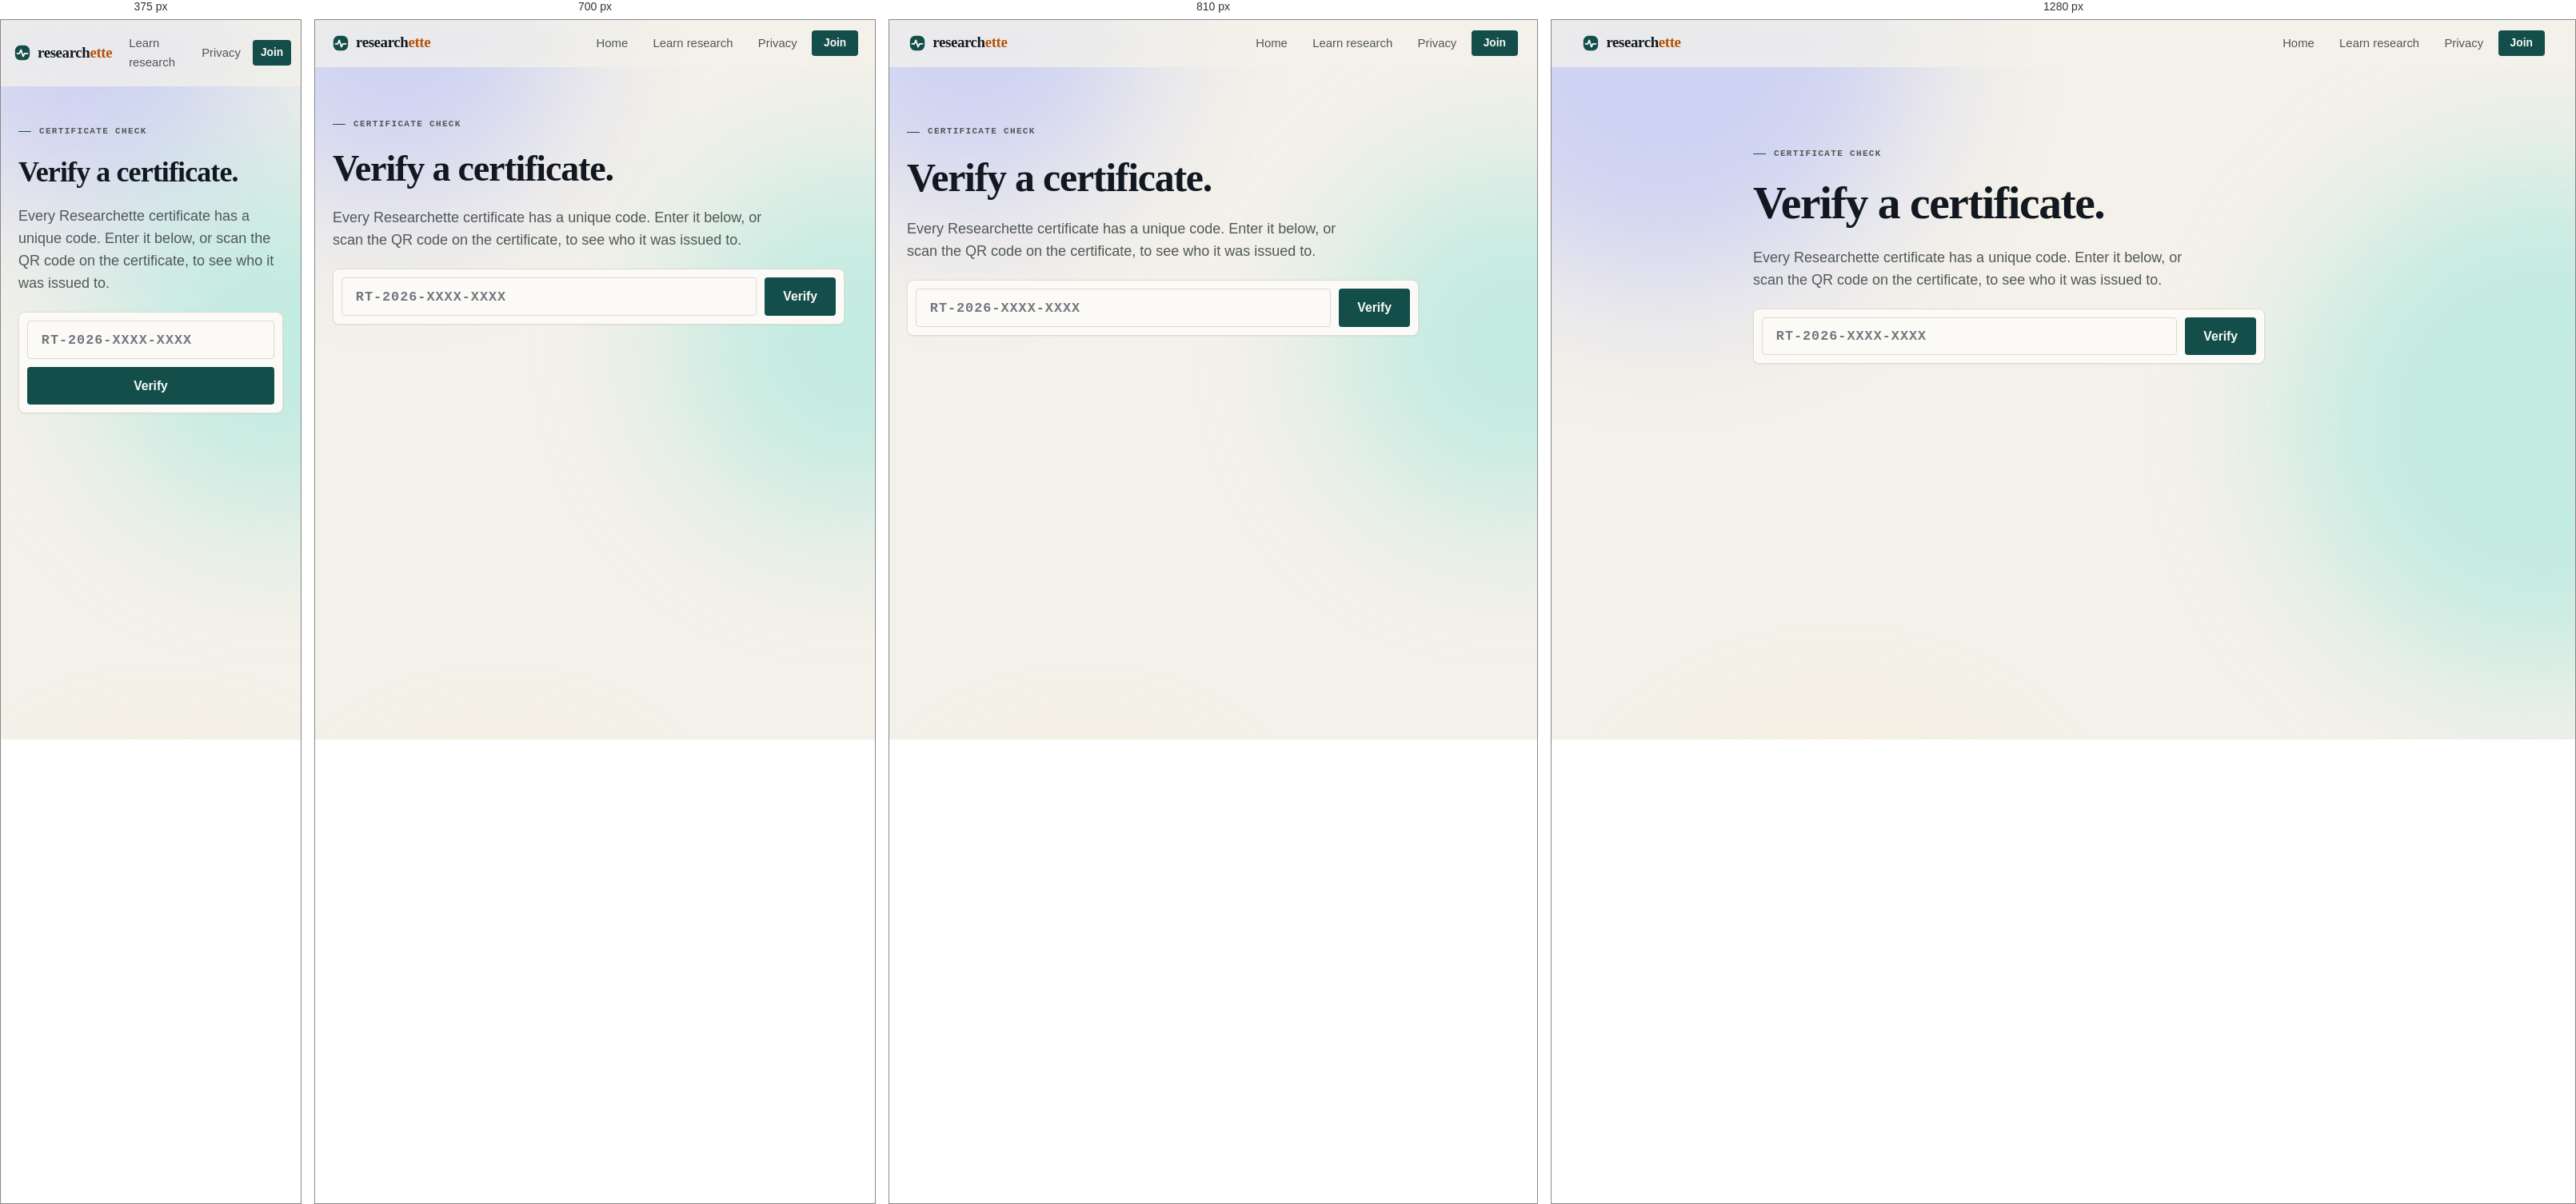
Rendered at 375 px, 700 px, 810 px and 1280 px, left to right.

<!-- file: verify.html -->
<!doctype html>
<html lang="en">
<head>
<meta charset="utf-8">
<meta name="viewport" content="width=device-width, initial-scale=1, viewport-fit=cover">
<meta name="color-scheme" content="light dark">
<title>Verify a Certificate · Researchette</title>
<meta name="description" content="Check that a Researchette certificate is real. Enter the certificate code or scan the QR code on the certificate.">
<link rel="canonical" href="https://researchette.com/verify">
<meta property="og:image" content="https://researchette.com/assets/og.jpg">
<meta property="og:type" content="website">
<meta property="og:site_name" content="Researchette">
<meta property="og:title" content="Verify a Certificate · Researchette">
<meta property="og:description" content="The terms for Researchette membership: applying, fees and refunds, academic honesty, who owns your work, and what we can and can’t promise.">
<meta name="twitter:card" content="summary_large_image">
<meta name="twitter:image" content="https://researchette.com/assets/og.jpg">
<link rel="icon" href="/favicon.ico?v=3" sizes="any">
<link rel="icon" type="image/png" sizes="192x192" href="/assets/icons/icon-192.png?v=3">
<link rel="icon" href="/assets/icons/icon.svg?v=3" type="image/svg+xml">
<link rel="apple-touch-icon" href="/apple-touch-icon.png?v=3">
<meta name="theme-color" content="#F4F1EA" media="(prefers-color-scheme: light)">
<meta name="theme-color" content="#141613" media="(prefers-color-scheme: dark)">
<link rel="preconnect" href="https://fonts.googleapis.com">
<link rel="preconnect" href="https://fonts.gstatic.com" crossorigin>
<link rel="stylesheet" href="https://fonts.googleapis.com/css2?family=Newsreader:ital,opsz,wght@0,6..72,400;0,6..72,500;0,6..72,600;1,6..72,400;1,6..72,500&family=Source+Sans+3:wght@400;500;600;700&family=Space+Mono:wght@400;700&display=swap">
<link rel="stylesheet" href="/assets/portal.css">
<style>
/* A plain, readable document page: one glass card, a short contents list, numbered sections. */
body { font-size: 1.0625rem; line-height: 1.65; }
.wrap { width: 100%; max-width: 820px; margin-inline: auto; padding-inline: 22px; }
.nav { position: sticky; top: 0; z-index: 40; padding-top: env(safe-area-inset-top, 0px); }
.nav .wrap { max-width: none; padding-inline: clamp(16px, 3vw, 44px); }
.nav-inner { display: flex; align-items: center; justify-content: space-between; gap: 12px; padding-block: 10px; }
.nav-links { display: flex; align-items: center; gap: 6px; }
.nav-links a:not(.btn) { color: var(--muted); text-decoration: none; padding: .45em .85em; border-radius: 999px; font-size: .93rem; }
.nav-links a:not(.btn):hover { color: var(--ink); background: var(--pen-soft); }
@media (max-width: 480px) { .nav-links a.home-link { display: none; } .nav-links a:not(.btn) { padding-inline: .6em; } }
.hero { padding-block: clamp(48px, 9vw, 100px) clamp(28px, 5vw, 48px); display: grid; gap: 16px; }
.hero h1 { font-size: clamp(2.2rem, 1.5rem + 3.4vw, 3.6rem); font-weight: 800; letter-spacing: -.03em; line-height: 1.05; }
.hero .lede { color: var(--muted); font-size: 1.08rem; max-width: 56ch; }
.hero .updated { font-size: .85rem; color: var(--muted); letter-spacing: .01em; }
.doc { padding: clamp(24px, 5vw, 48px); display: grid; gap: 34px; counter-reset: clause; }
.toc { display: grid; gap: 10px; padding-bottom: 28px; border-bottom: 1px solid var(--line); }
.toc ol { margin: 0; padding-left: 1.3em; columns: 2 220px; column-gap: 28px; font-size: .95rem; }
.toc li { padding-block: 3px; break-inside: avoid; }
.toc a { color: var(--ink); text-decoration: none; }
.toc a:hover { color: var(--pen); }
.clause { display: grid; gap: 12px; scroll-margin-top: 90px; }
.clause h2 { font-size: clamp(1.2rem, 1.1rem + .5vw, 1.45rem); letter-spacing: -.02em; line-height: 1.25; }
.clause h2::before { counter-increment: clause; content: counter(clause) ". "; color: var(--teal); }
.clause p, .clause li { color: var(--ink); max-width: 68ch; }
.clause ul { margin: 0; padding-left: 1.2em; display: grid; gap: 6px; }
.clause b { font-weight: 600; }
.note { border-radius: 16px; padding: 14px 16px; background: var(--pen-soft); font-size: .95rem; }
.foot { padding-block: 56px 36px; }
.foot-row { display: flex; flex-wrap: wrap; justify-content: center; gap: 8px 22px; padding-top: 28px; border-top: 1px solid var(--line); font-size: .85rem; color: var(--muted); align-items: center; }
.foot-row a:not(.logo) { color: var(--muted); }
</style>
<link rel="stylesheet" href="/assets/liquid.css">
<style>
.vf { display: grid; gap: 22px; max-width: 640px; }
.vf-form { display: flex; gap: 10px; padding: 10px; border-radius: 20px; }
.vf-form input { flex: 1; min-width: 0; font: 600 1.05rem var(--f-mono, monospace); letter-spacing: .06em; text-transform: uppercase; padding: .8em 1em; border-radius: 14px; border: 1px solid var(--line); background: var(--glass-strong, #fff); color: var(--ink); }
.vf-form input:focus { outline: none; border-color: var(--pen); box-shadow: 0 0 0 3px var(--pen-soft); }
.vf-res { padding: clamp(20px, 4vw, 30px); display: grid; gap: 14px; border-radius: 22px; }
.vf-res[hidden] { display: none; }
.vf-badge { display: inline-flex; align-items: center; gap: 8px; justify-self: start; font-weight: 700; font-size: .9rem; padding: .45em .9em; border-radius: 99px; }
.vf-badge svg { width: 18px; height: 18px; }
.vf-res.ok .vf-badge { background: var(--teal-soft); color: var(--teal); }
.vf-res.bad .vf-badge { background: var(--red-soft, rgba(185, 28, 28,.1)); color: var(--redpen); }
.vf-res h2 { font-size: clamp(1.5rem, 1.2rem + 1.4vw, 2.1rem); }
.vf-dl { display: grid; grid-template-columns: auto 1fr; gap: 8px 18px; margin: 0; font-size: .98rem; }
.vf-dl dt { color: var(--muted); }
.vf-dl dd { margin: 0; font-weight: 600; }
@media (max-width: 480px) { .vf-form { flex-direction: column; } .vf-dl { grid-template-columns: 1fr; gap: 2px; } .vf-dl dd { margin-bottom: 8px; } }
</style>
<link rel="stylesheet" href="/assets/site.css">
</head>
<body>
<div class="aura" aria-hidden="true"><i></i><i></i><i></i></div>

<header class="nav">
  <div class="wrap">
    <div class="nav-inner">
      <a class="logo" href="/" aria-label="Researchette home">
        <svg viewBox="0 0 24 24" fill="none" aria-hidden="true"><rect x="2" y="2" width="20" height="20" rx="7" fill="#134E4A"/><path d="M5 13h3l2-5 3 9 2-4h4" stroke="#fff" stroke-width="2" stroke-linecap="round" stroke-linejoin="round"/></svg>
        <span>research<i>ette</i></span>
      </a>
      <nav class="nav-links" aria-label="Main">
        <a class="home-link" href="/">Home</a>
        <a href="/learn/">Learn research</a>
        <a href="/privacy">Privacy</a>
        <a class="btn btn-primary btn-sm" href="/#join">Join</a>
      </nav>
    </div>
  </div>
</header>

<main class="wrap">
  <section class="hero vf">
    <span class="eyebrow">Certificate check</span>
    <h1>Verify a certificate.</h1>
    <p class="lede">Every Researchette certificate has a unique code. Enter it below, or scan the QR code on the certificate, to see who it was issued to.</p>
    <form class="vf-form glass" id="vf" novalidate>
      <label class="sr" for="vf-code" style="position:absolute;left:-9999px">Certificate code</label>
      <input id="vf-code" name="c" placeholder="RT-2026-XXXX-XXXX" autocomplete="off" autocapitalize="characters" spellcheck="false" maxlength="30" required>
      <button class="btn btn-primary" type="submit">Verify</button>
    </form>
    <div class="vf-res glass" id="vf-res" role="status" aria-live="polite" hidden></div>
  </section>
</main>
<script>
(function () {
  var f = document.getElementById('vf'), inp = document.getElementById('vf-code'), out = document.getElementById('vf-res');
  var ok = '<svg viewBox="0 0 24 24" fill="none" stroke="currentColor" stroke-width="2.4" stroke-linecap="round" stroke-linejoin="round" aria-hidden="true"><path d="M20 6L9 17l-5-5"/></svg>';
  var no = '<svg viewBox="0 0 24 24" fill="none" stroke="currentColor" stroke-width="2.4" stroke-linecap="round" aria-hidden="true"><path d="M18 6L6 18M6 6l12 12"/></svg>';
  function esc(s) { return String(s).replace(/[&<>"]/g, function (c) { return { '&': '&amp;', '<': '&lt;', '>': '&gt;', '"': '&quot;' }[c]; }); }
  function date(iso) { return new Date(iso).toLocaleDateString('en-GB', { day: 'numeric', month: 'long', year: 'numeric' }); }
  function show(html, cls) { out.className = 'vf-res glass ' + cls; out.innerHTML = html; out.hidden = false; }
  function check(code) {
    code = code.trim().toUpperCase().replace(/\s+/g, '');
    if (!code) { inp.focus(); return; }
    inp.value = code;
    try { history.replaceState(null, '', '?c=' + encodeURIComponent(code)); } catch (e) {}
    show('<span class="muted">Checking…</span>', '');
    fetch('/api/verify/' + encodeURIComponent(code)).then(function (r) { return r.json().catch(function () { return {}; }); }).then(function (c) {
      if (c && c.valid) show('<span class="vf-badge">' + ok + 'Valid certificate</span><h2>' + esc(c.name) + '</h2><p class="muted">completed the <b>' + esc(c.programme) + '</b> programme at Researchette.</p>' +
        '<dl class="vf-dl"><dt>Programme</dt><dd>' + esc(c.programme) + '</dd><dt>Issued</dt><dd>' + date(c.issuedAt) + '</dd>' + (c.mentor ? '<dt>Mentor</dt><dd>' + esc(c.mentor) + '</dd>' : '') + '<dt>Code</dt><dd>' + esc(c.code) + '</dd></dl>', 'ok');
      else if (c && c.revoked) show('<span class="vf-badge">' + no + 'Certificate revoked</span><p>Certificate <b>' + esc(c.code) + '</b> was issued to ' + esc(c.name) + ' but has since been withdrawn by Researchette, so it is no longer valid.</p>', 'bad');
      else show('<span class="vf-badge">' + no + 'Not found</span><p>No certificate has the code <b>' + esc(code) + '</b>. Check it was typed exactly as printed, including the dashes.</p>', 'bad');
    }, function () { show('<span class="vf-badge">' + no + 'Couldn’t check</span><p>We couldn’t reach the server. Check your connection and try again.</p>', 'bad'); });
  }
  f.addEventListener('submit', function (e) { e.preventDefault(); check(inp.value); });
  var q = new URLSearchParams(location.search).get('c'); if (q) check(q);
})();
</script>

<script src="/assets/menu.js"></script>
<script src="/assets/fx.js"></script>
</body>
</html>


/* @media block from portal.css */
@media (max-width: 760px) { .help-card .btn { width: 100%; } }

/* @media block from portal.css */
@media (max-width: 760px) {
  :root { --tabbar-h: 76px; }
  .tabs.top { display: none; }
  .tabs.bottom { display: flex; position: fixed; z-index: 35; left: 50%; transform: translateX(-50%); bottom: calc(12px + env(safe-area-inset-bottom, 0px)); margin: 0; width: min(calc(100% - 32px), 440px); justify-content: space-between; padding: 6px; background: var(--glass); border: 1px solid var(--glass-edge); -webkit-backdrop-filter: blur(24px) saturate(180%); backdrop-filter: blur(24px) saturate(180%); box-shadow: inset 0 1px 0 var(--glass-hi), var(--shadow); }
  .tabs.bottom a { flex: 1; flex-direction: column; gap: 2px; padding: .5em .3em; font-size: .7rem; }
  .tabs a svg { width: 21px; height: 21px; }
  .tabs a .badge { position: absolute; top: 3px; left: calc(50% + 6px); }
  .tabs .ind { top: 6px; bottom: 6px; }
}

/* @media block from portal.css */
@media (max-width: 760px) { .actions .btn { flex: 1; } }

/* @media block from portal.css */
@media (max-width: 860px) { .grid-2 { grid-template-columns: 1fr; } }

/* @media block from portal.css */
@media (max-width: 760px) { .stats { grid-template-columns: 1fr 1fr; } }

/* @media block from portal.css */
@media (max-width: 760px) {
  .sheet-bg { place-items: end center; padding: 0; }
  .sheet { width: 100%; border-radius: 26px 26px 0 0; padding-bottom: calc(26px + env(safe-area-inset-bottom, 0px)); animation-name: sheetup; }
}

/* @media block from portal.css */
@media (max-width: 560px) { .account-actions { display: grid; grid-template-columns: 1fr; } }

/* @media block from liquid.css */
@media (max-width: 760px) { :root { --lg-blur: 14px; } }

/* @media block from liquid.css */
@media (max-width: 760px) {
  .tabs.bottom { background: linear-gradient(155deg, var(--lg-a), var(--lg-b)); border-color: var(--ring-a); }
}

/* @media block from assets/site.css */
@media (max-width: 640px) { .contact-item + .contact-item { border-left: 0 !important; border-top: 1px solid var(--hair) !important; } }